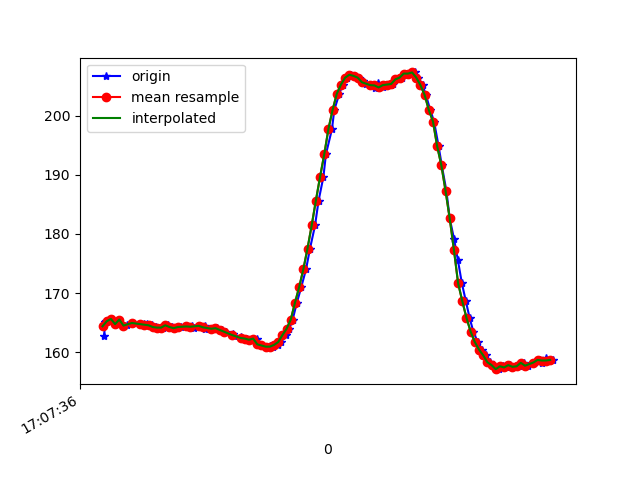

The table this chart was drawn from, first rows:
1618852056387, 1547752263116799, 162.79297, -272.65625, -59.765625
1618852056394, 1547752282406263, 165, -272.6, -58.89
1618852056397, 1547752301359993, 165.3, -272.6, -59.38
1618852056411, 1547752320313723, 165.2, -272.4, -59.96
1618852056423, 1547752339359016, 165.6, -272.9, -59.28
1618852056443, 1547752358495874, 164.7, -272.2, -59.38
1618852056461, 1547752377632731, 165.5, -272.2, -59.67
1618852056481, 1547752396708546, 164.5, -272.2, -59.38
1618852056499, 1547752415662276, 164.6, -271.7, -58.69
1618852056522, 1547752435287474, 164.9, -272.1, -58.98
1618852056578, 1547752454058076, 164.6, -272.2, -59.96
1618852056579, 1547752473194934, 164.8, -271.8, -60.25
1618852056592, 1547752492240227, 164.7, -272.3, -59.57
1618852056595, 1547752511773862, 164.6, -272.1, -60.06
1618852056616, 1547752530697070, 164.6, -272.2, -58.89
1618852056634, 1547752549681321, 164.3, -272.4, -59.38
1618852056655, 1547752568696093, 164.2, -272.5, -58.98
1618852056671, 1547752587894914, 164.2, -272.1, -58.2
1618852056691, 1547752606909687, 164.6, -272.6, -59.18
1618852056710, 1547752625985502, 164.3, -272.9, -58.98
1618852056734, 1547752644969753, 164.1, -272.5, -60.06
1618852056754, 1547752664106610, 164.3, -272.7, -59.77
1618852056781, 1547752683243468, 164.4, -272.9, -60.74
1618852056808, 1547752702502410, 164.5, -271.9, -60.06
1618852056815, 1547752721822396, 164.2, -272.9, -59.96
1618852056843, 1547752740867689, 164.5, -272.9, -60.35
1618852056869, 1547752760370803, 164.5, -272.9, -59.67
1618852056872, 1547752779507660, 164, -273, -60.06
1618852056905, 1547752798858167, 164, -273.2, -59.77
1618852056924, 1547752818239195, 164.1, -273.1, -60.25
1618852056928, 1547752837315010, 164.1, -273, -60.06
1618852056949, 1547752856818123, 163.8, -272.6, -59.67
1618852056972, 1547752875893938, 163.5, -272.5, -60.35
1618852057006, 1547752895091838, 163.1, -273, -60.64
1618852057009, 1547752914320259, 162.7, -273.1, -60.45
1618852057041, 1547752933548681, 162.5, -273.2, -60.64
1618852057051, 1547752952716060, 162.3, -273.6, -59.57
1618852057070, 1547752971975002, 162.3, -273.7, -60.45
1618852057086, 1547752991203424, 162.1, -272.9, -60.74
1618852057118, 1547753010462366, 162.3, -273.3, -61.04
1618852057124, 1547753029751831, 161.3, -273.1, -60.25
1618852057140, 1547753048919209, 161.1, -273.2, -60.64
1618852057166, 1547753068147631, 160.8, -272.9, -59.96
1618852057179, 1547753087345531, 161, -273.3, -60.45
1618852057197, 1547753106604474, 160.9, -273, -60.35
1618852057218, 1547753125771852, 161.2, -273.6, -61.13
1618852057234, 1547753144969753, 161.7, -272.5, -60.64
1618852057258, 1547753164167653, 162.9, -271.9, -59.28
1618852057273, 1547753183335032, 164, -271.4, -59.18
1618852057289, 1547753202899187, 165.5, -271.2, -58.89
1618852057309, 1547753222127609, 168.4, -271.4, -58.59
1618852057330, 1547753241294988, 171, -271.8, -58.01
1618852057353, 1547753260279239, 174, -272.9, -57.32
1618852057372, 1547753279721309, 177.5, -274.5, -56.74
1618852057396, 1547753298461390, 181.4, -274.9, -54.49
1618852057413, 1547753317811896, 185.6, -276.8, -53.42
1618852057436, 1547753336887711, 189.6, -279, -49.8
1618852057448, 1547753355994048, 193.5, -279.9, -46.09
1618852057477, 1547753375008820, 197.8, -281.9, -43.26
1618852057488, 1547753398113447, 201, -283, -39.36
1618852057512, 1547753417311347, 203.7, -284.7, -32.13
... 54 more rows
